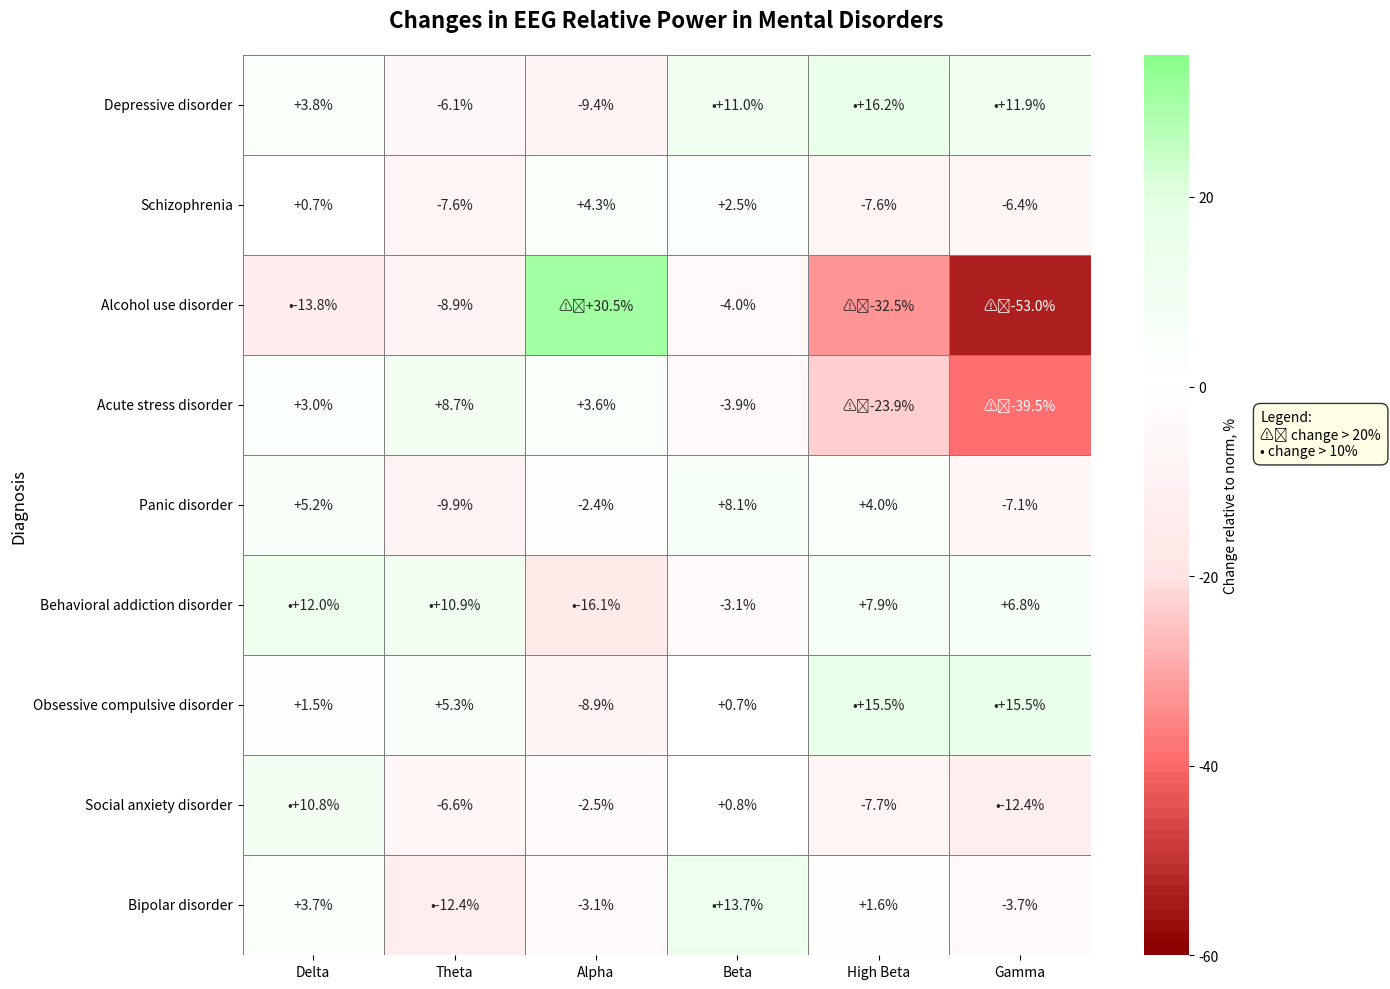

Python code for this plot: (Note: this script raises an exception after producing the figure.)
import pandas as pd
import numpy as np
import seaborn as sns
import matplotlib.pyplot as plt
from matplotlib.colors import LinearSegmentedColormap

data = {
    'Diagnosis': [
        'Depressive disorder',
        'Schizophrenia',
        'Alcohol use disorder',
        'Acute stress disorder',
        'Panic disorder',
        'Behavioral addiction disorder',
        'Obsessive compulsive disorder',
        'Social anxiety disorder',
        'Bipolar disorder'
    ],
    'Delta': [3.8, 0.7, -13.8, 3.0, 5.2, 12.0, 1.5, 10.8, 3.7],
    'Theta': [-6.1, -7.6, -8.9, 8.7, -9.9, 10.9, 5.3, -6.6, -12.4],
    'Alpha': [-9.4, 4.3, 30.5, 3.6, -2.4, -16.1, -8.9, -2.5, -3.1],
    'Beta': [11.0, 2.5, -4.0, -3.9, 8.1, -3.1, 0.7, 0.8, 13.7],
    'High Beta': [16.2, -7.6, -32.5, -23.9, 4.0, 7.9, 15.5, -7.7, 1.6],
    'Gamma': [11.9, -6.4, -53.0, -39.5, -7.1, 6.8, 15.5, -12.4, -3.7],

    'Patients': [123, 65, 42, 25, 34, 78, 30, 37, 48]
}

df = pd.DataFrame(data)
df.set_index('Diagnosis', inplace=True)

heatmap_data = df[['Delta', 'Theta', 'Alpha', 'Beta', 'High Beta', 'Gamma']]
patients_data = df['Patients']

fig, ax = plt.subplots(figsize=(14, 10))
colors = ['#8B0000', '#FF6B6B', '#FFE5E5', 'white', '#E5FFE5', '#6BFF6B', '#008B00']
n_bins = 100
cmap = LinearSegmentedColormap.from_list('custom_rd_gn', colors, N=n_bins)

significant_annot = heatmap_data.copy()
for col in significant_annot.columns:
    significant_annot[col] = significant_annot[col].apply(
        lambda x: f'⚠️{x:+.1f}%' if abs(x) > 20 else
                 (f'•{x:+.1f}%' if abs(x) > 10 else f'{x:+.1f}%')
    )
sns.heatmap(heatmap_data,
            annot=significant_annot.values,
            fmt='',
            cmap=cmap,
            center=0,
            vmin=-60,
            vmax=35,
            linewidths=0.5,
            linecolor='gray',
            cbar_kws={'label': 'Change relative to norm, %'})

ax.set_title('Changes in EEG Relative Power in Mental Disorders',
              fontsize=16, fontweight='bold', pad=20)
ax.set_ylabel('Diagnosis', fontsize=12)
ax.set_yticklabels(ax.get_yticklabels(), rotation=0)

ax.text(heatmap_data.shape[1] + 1.2, heatmap_data.shape[0]/2 - 0.5,
        'Legend:\n⚠️ change > 20%\n• change > 10%',
        fontsize=10,
        bbox=dict(boxstyle='round,pad=0.5', facecolor='lightyellow', alpha=0.8))
plt.tight_layout()
plt.savefig('results/EEG_relative_power_heatmap.png')

plt.show()